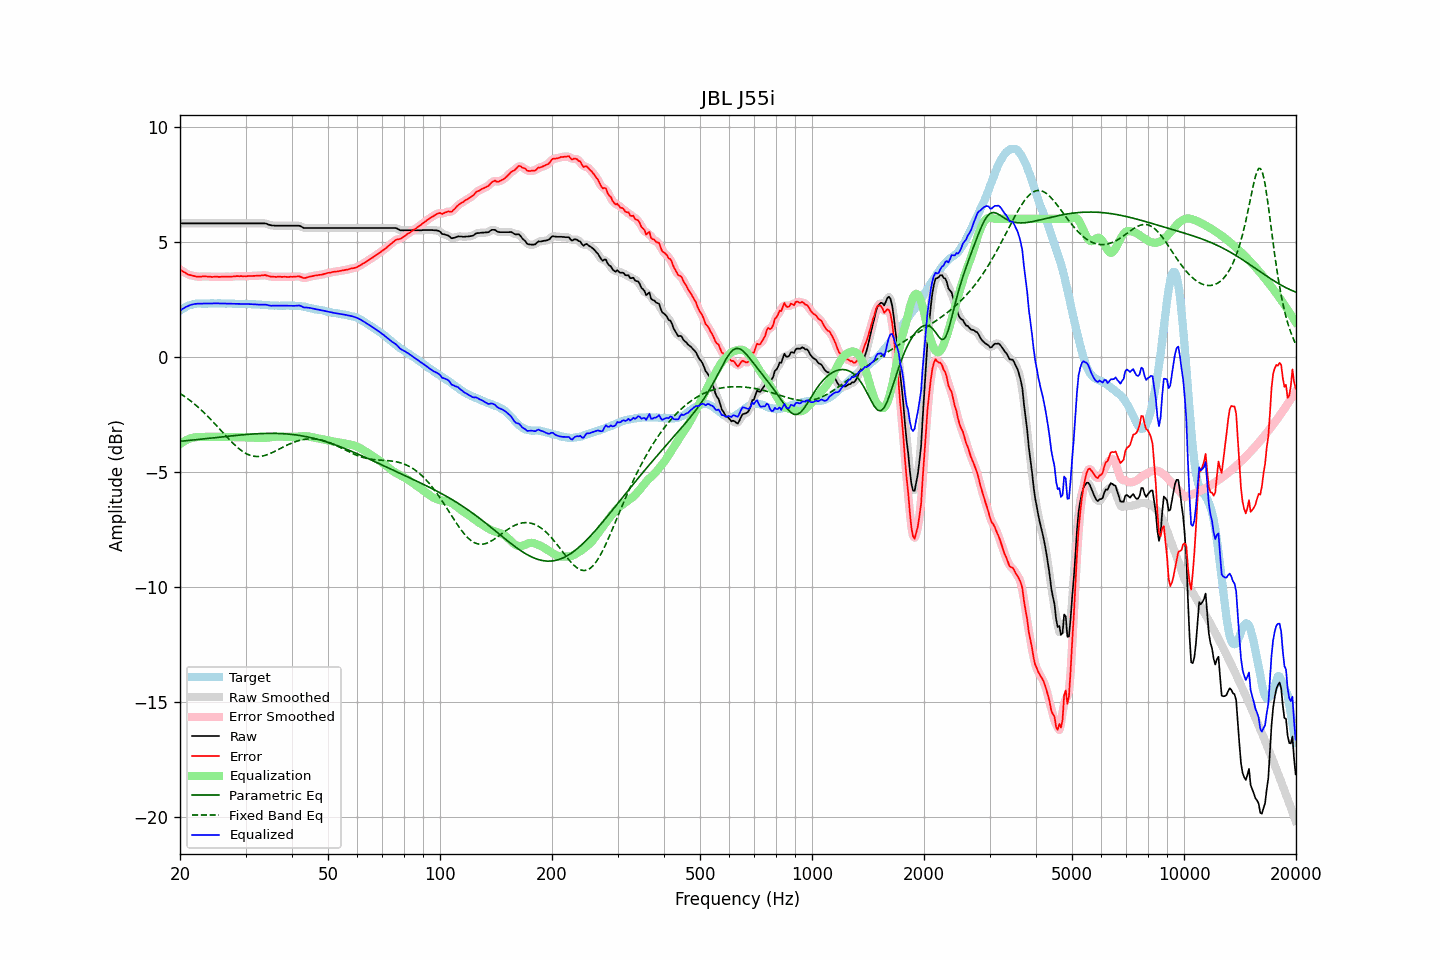

Data behind this chart, as committed beside it:
frequency, raw, error, smoothed, error_smoothed, equalization, parametric_eq, fixed_band_eq, equalized_raw, equalized_smoothed, target
20.00, 5.80, 3.80, 5.80, 3.80, -3.80, -3.68, -1.59, 2.00, 2.00, 2.00
20.20, 5.80, 3.75, 5.80, 3.75, -3.75, -3.67, -1.64, 2.05, 2.05, 2.05
20.40, 5.80, 3.70, 5.80, 3.70, -3.70, -3.67, -1.69, 2.10, 2.10, 2.10
20.61, 5.80, 3.67, 5.80, 3.66, -3.66, -3.66, -1.73, 2.14, 2.14, 2.13
20.81, 5.80, 3.62, 5.80, 3.62, -3.62, -3.65, -1.78, 2.18, 2.18, 2.18
21.02, 5.80, 3.58, 5.80, 3.59, -3.59, -3.64, -1.84, 2.21, 2.21, 2.22
21.23, 5.80, 3.56, 5.80, 3.56, -3.56, -3.64, -1.89, 2.24, 2.24, 2.24
21.44, 5.80, 3.54, 5.80, 3.54, -3.54, -3.63, -1.94, 2.26, 2.26, 2.26
21.66, 5.80, 3.52, 5.80, 3.52, -3.52, -3.62, -2.00, 2.28, 2.28, 2.28
21.87, 5.80, 3.51, 5.80, 3.51, -3.51, -3.61, -2.06, 2.30, 2.30, 2.29
22.09, 5.80, 3.49, 5.80, 3.49, -3.50, -3.61, -2.12, 2.30, 2.30, 2.31
22.31, 5.80, 3.48, 5.80, 3.49, -3.49, -3.60, -2.18, 2.31, 2.31, 2.32
22.54, 5.80, 3.48, 5.80, 3.48, -3.49, -3.59, -2.24, 2.31, 2.31, 2.32
22.76, 5.80, 3.48, 5.80, 3.49, -3.49, -3.58, -2.30, 2.31, 2.31, 2.32
22.99, 5.80, 3.50, 5.80, 3.49, -3.49, -3.58, -2.37, 2.31, 2.31, 2.31
23.22, 5.80, 3.50, 5.80, 3.49, -3.49, -3.57, -2.44, 2.31, 2.31, 2.30
23.45, 5.80, 3.50, 5.80, 3.50, -3.49, -3.56, -2.50, 2.31, 2.31, 2.30
23.69, 5.80, 3.49, 5.80, 3.49, -3.49, -3.55, -2.57, 2.31, 2.31, 2.31
23.92, 5.80, 3.49, 5.80, 3.48, -3.49, -3.55, -2.64, 2.31, 2.31, 2.31
24.16, 5.80, 3.48, 5.80, 3.48, -3.48, -3.54, -2.72, 2.32, 2.32, 2.32
24.40, 5.80, 3.47, 5.80, 3.48, -3.48, -3.53, -2.79, 2.32, 2.32, 2.33
24.65, 5.80, 3.48, 5.80, 3.48, -3.48, -3.52, -2.87, 2.32, 2.32, 2.32
24.89, 5.80, 3.48, 5.80, 3.48, -3.48, -3.52, -2.94, 2.32, 2.32, 2.32
25.14, 5.80, 3.48, 5.80, 3.48, -3.48, -3.51, -3.02, 2.32, 2.32, 2.32
25.39, 5.80, 3.47, 5.80, 3.48, -3.48, -3.50, -3.09, 2.32, 2.32, 2.33
25.65, 5.80, 3.47, 5.80, 3.48, -3.48, -3.49, -3.17, 2.32, 2.32, 2.33
25.91, 5.80, 3.49, 5.80, 3.48, -3.48, -3.48, -3.25, 2.32, 2.32, 2.32
26.16, 5.80, 3.49, 5.80, 3.49, -3.48, -3.48, -3.32, 2.32, 2.32, 2.31
26.43, 5.80, 3.49, 5.80, 3.49, -3.48, -3.47, -3.40, 2.32, 2.32, 2.31
26.69, 5.80, 3.49, 5.80, 3.49, -3.48, -3.46, -3.48, 2.32, 2.32, 2.31
26.96, 5.80, 3.48, 5.80, 3.48, -3.49, -3.45, -3.55, 2.31, 2.31, 2.32
27.23, 5.80, 3.48, 5.80, 3.48, -3.49, -3.45, -3.62, 2.31, 2.31, 2.32
27.50, 5.80, 3.48, 5.80, 3.48, -3.49, -3.44, -3.70, 2.31, 2.31, 2.32
27.77, 5.80, 3.49, 5.80, 3.49, -3.49, -3.43, -3.77, 2.31, 2.31, 2.31
28.05, 5.80, 3.50, 5.80, 3.50, -3.50, -3.43, -3.83, 2.30, 2.30, 2.30
28.33, 5.80, 3.51, 5.80, 3.50, -3.50, -3.42, -3.90, 2.30, 2.30, 2.29
28.62, 5.80, 3.51, 5.80, 3.51, -3.50, -3.41, -3.96, 2.30, 2.30, 2.29
28.90, 5.80, 3.50, 5.80, 3.51, -3.50, -3.41, -4.02, 2.30, 2.30, 2.30
29.19, 5.80, 3.51, 5.80, 3.50, -3.50, -3.40, -4.07, 2.30, 2.30, 2.29
29.48, 5.80, 3.49, 5.80, 3.50, -3.51, -3.39, -4.12, 2.30, 2.30, 2.31
29.78, 5.80, 3.51, 5.80, 3.50, -3.51, -3.39, -4.17, 2.30, 2.30, 2.30
30.08, 5.80, 3.50, 5.80, 3.50, -3.51, -3.38, -4.20, 2.30, 2.30, 2.30
30.38, 5.80, 3.51, 5.80, 3.51, -3.51, -3.38, -4.24, 2.29, 2.29, 2.29
30.68, 5.80, 3.51, 5.80, 3.51, -3.51, -3.37, -4.27, 2.29, 2.29, 2.29
30.99, 5.80, 3.51, 5.80, 3.51, -3.51, -3.37, -4.30, 2.29, 2.29, 2.29
31.30, 5.80, 3.52, 5.80, 3.51, -3.51, -3.36, -4.31, 2.29, 2.29, 2.29
31.61, 5.80, 3.52, 5.80, 3.52, -3.52, -3.36, -4.33, 2.28, 2.28, 2.28
31.93, 5.80, 3.52, 5.80, 3.52, -3.52, -3.35, -4.34, 2.28, 2.28, 2.28
32.24, 5.80, 3.53, 5.80, 3.53, -3.53, -3.35, -4.34, 2.27, 2.27, 2.27
32.57, 5.80, 3.53, 5.80, 3.53, -3.53, -3.35, -4.34, 2.27, 2.27, 2.28
32.89, 5.80, 3.53, 5.80, 3.53, -3.54, -3.34, -4.33, 2.26, 2.26, 2.27
33.22, 5.80, 3.54, 5.80, 3.54, -3.54, -3.34, -4.32, 2.26, 2.26, 2.26
33.55, 5.80, 3.54, 5.80, 3.55, -3.54, -3.34, -4.31, 2.27, 2.27, 2.26
33.89, 5.80, 3.56, 5.79, 3.54, -3.53, -3.33, -4.29, 2.27, 2.26, 2.24
34.23, 5.78, 3.53, 5.78, 3.53, -3.52, -3.33, -4.27, 2.26, 2.26, 2.25
34.57, 5.75, 3.51, 5.75, 3.51, -3.51, -3.33, -4.24, 2.24, 2.24, 2.24
34.92, 5.73, 3.50, 5.73, 3.49, -3.50, -3.33, -4.21, 2.23, 2.23, 2.24
35.27, 5.71, 3.48, 5.72, 3.49, -3.50, -3.33, -4.18, 2.22, 2.22, 2.23
35.62, 5.71, 3.48, 5.71, 3.48, -3.49, -3.33, -4.15, 2.22, 2.22, 2.23
35.97, 5.70, 3.48, 5.70, 3.47, -3.48, -3.33, -4.11, 2.22, 2.22, 2.22
... 635 more rows
